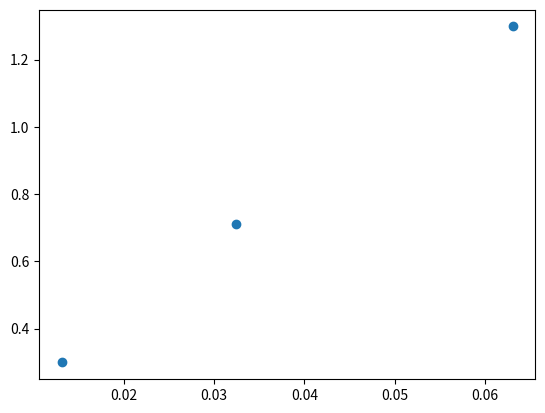

Here is the Python script that generated this plot:
import matplotlib.pyplot as plt
import numpy as np


N=20
l=6
pression=[0.112398949165,0.0399243526013,0.0121793541182,0.0656867985354 ]
energie=[1.08089947941,0.43678112101, 0.205587024662,0.680256852826]
#b=  2.01905368757
#a=  1.26936350515


N=10
l=6
pression=[0.0323864143119,0.0130739135327 ,0.0630879942723  ]
energie=[0.710231060915, 0.299286552782,1.29844195507]
b=  1.69749898878
a=  1.15317636996

"""
N=30
l=8
pression=[0.0558863356351,0.102735683851  ,0.158534874872  ]
energie=[0.903691612285, 1.64688191676,2.5688057558]
"""

v=l**3

coeff=np.polyfit(pression, energie, 1)
print(coeff)
b=v/N-coeff[0]
a=coeff[1]/(N/v-b*(N/v)**2)

print('b= ',b)
print('a= ',a)
    

plt.plot(pression,energie,"o")
plt.show()
